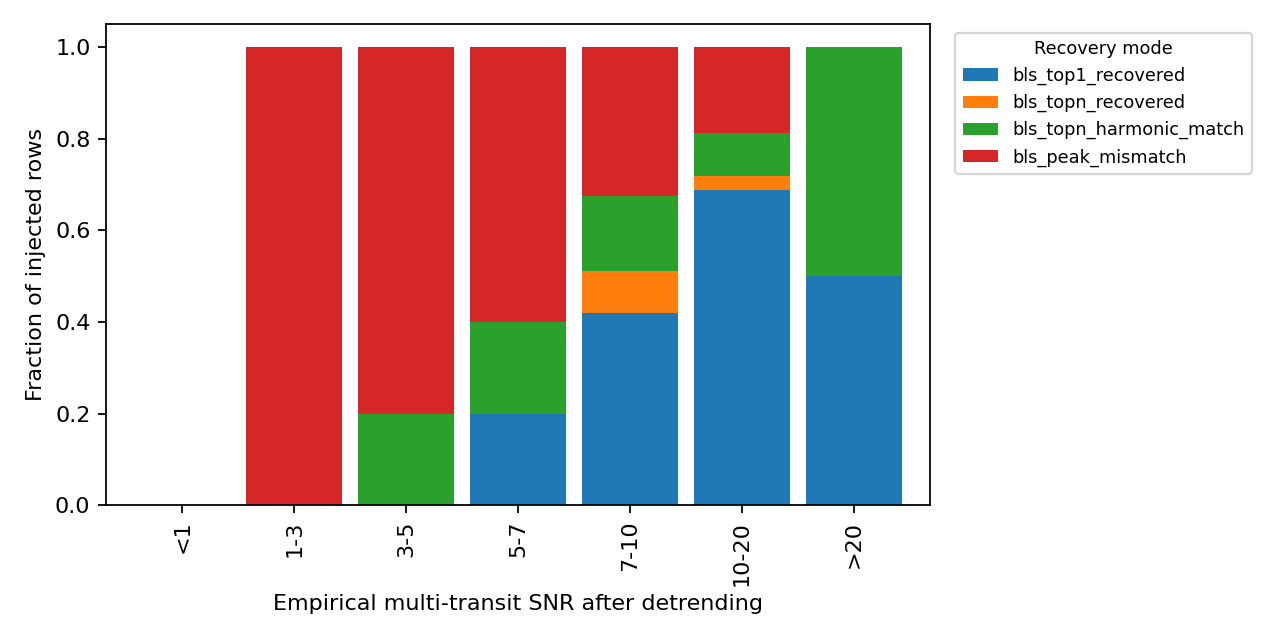

Values plotted in this chart, from the file beside it:
snr_bin, bls_peak_mismatch, bls_top1_recovered, bls_topn_harmonic_match, bls_topn_recovered
<1, 0, 0, 0, 0
1-3, 1, 0, 0, 0
3-5, 4, 0, 1, 0
5-7, 3, 1, 1, 0
7-10, 14, 18, 7, 4
10-20, 6, 22, 3, 1
>20, 0, 4, 4, 0
